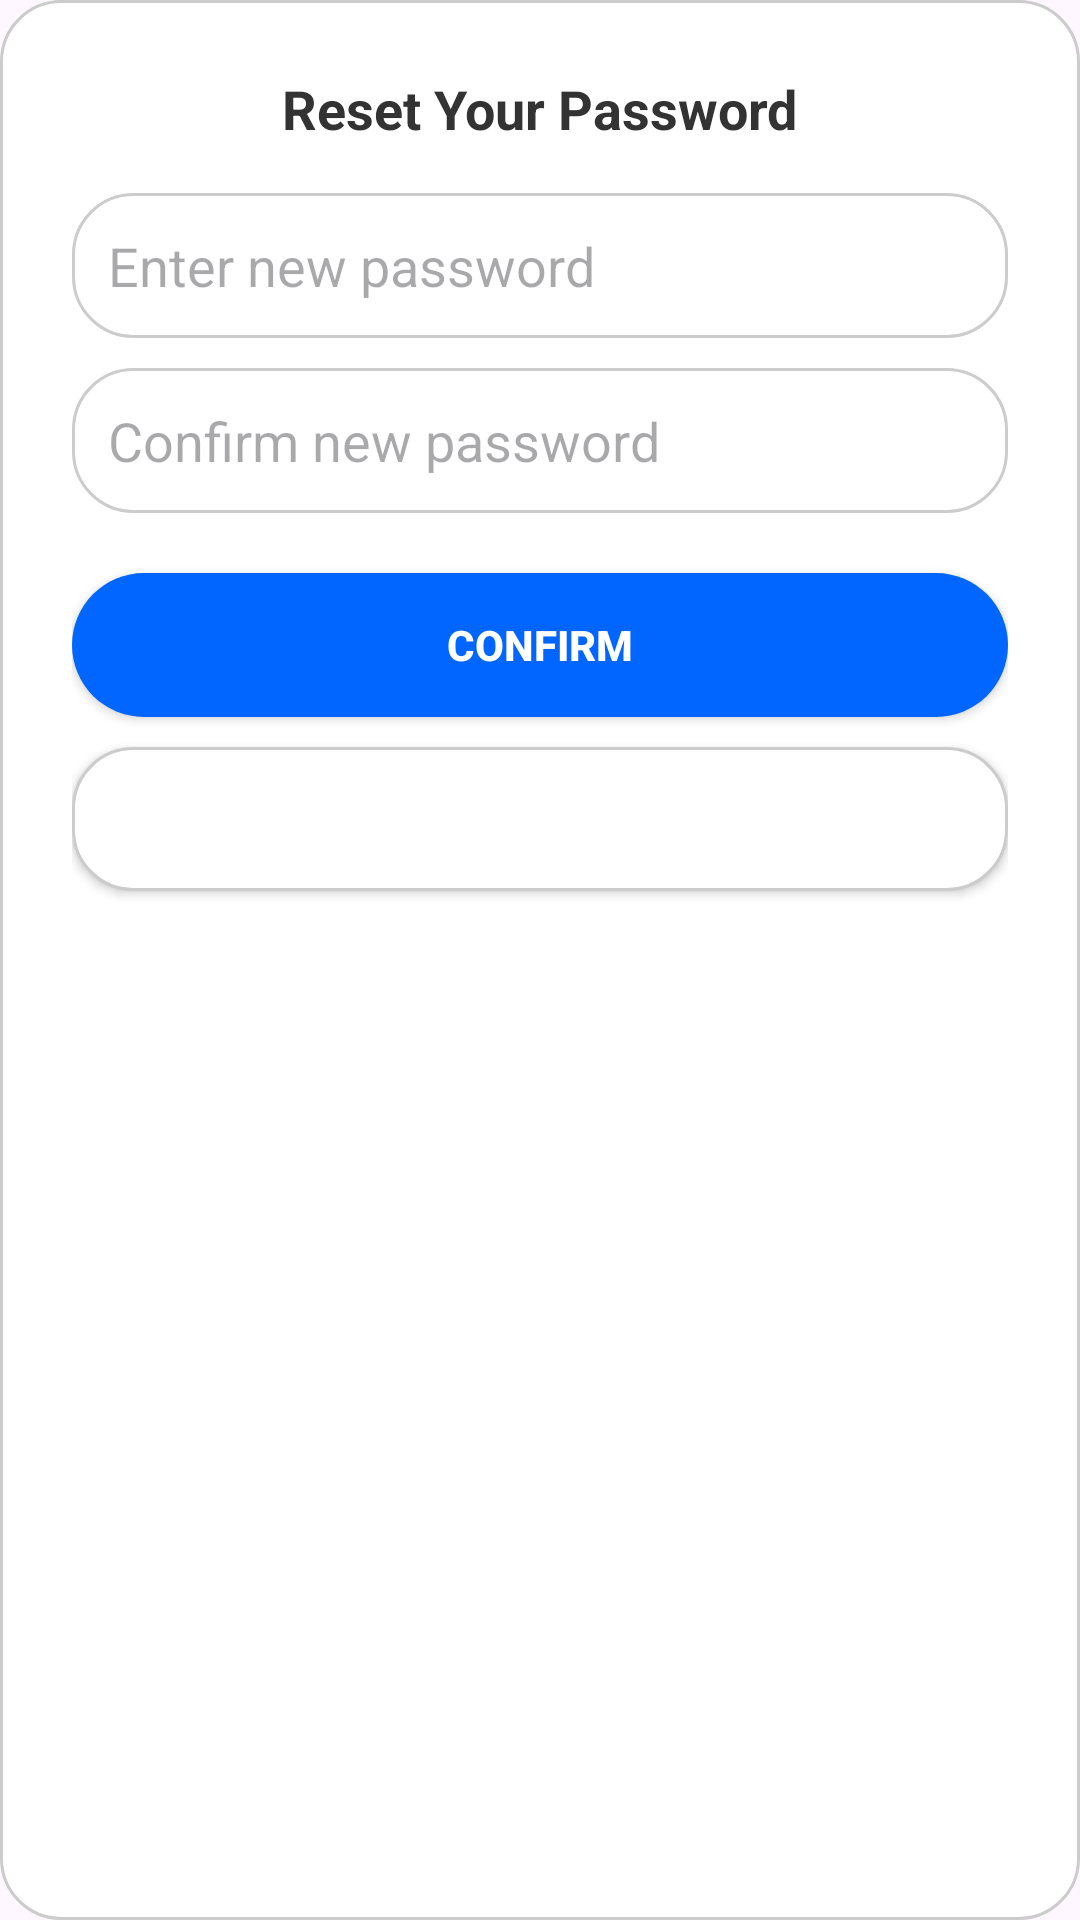

The Android layout XML behind this screen, and the referenced resources:
<!-- AndroidManifest.xml: application theme Theme.AcadenceApp -->
<!-- res/layout/reset_password_dialog.xml -->
<?xml version="1.0" encoding="utf-8"?>
<LinearLayout xmlns:android="http://schemas.android.com/apk/res/android"
    android:layout_width="match_parent"
    android:layout_height="wrap_content"
    android:orientation="vertical"
    android:padding="24dp"
    android:background="@drawable/rounded_button_grey">

    
    <TextView
        android:layout_width="wrap_content"
        android:layout_height="wrap_content"
        android:text="Reset Your Password"
        android:textSize="18sp"
        android:textStyle="bold"
        android:layout_gravity="center_horizontal"
        android:layout_marginBottom="16dp"
        android:textColor="#333333" />

    
    <EditText
        android:id="@+id/etNewPassword"
        android:layout_width="match_parent"
        android:layout_height="wrap_content"
        android:hint="Enter new password"
        android:inputType="textPassword"
        android:background="@drawable/rounded_button_grey"
        android:padding="12dp"
        android:layout_marginBottom="10dp" />

    
    <EditText
        android:id="@+id/etConfirmPassword"
        android:layout_width="match_parent"
        android:layout_height="wrap_content"
        android:hint="Confirm new password"
        android:inputType="textPassword"
        android:background="@drawable/rounded_button_grey"
        android:padding="12dp"
        android:layout_marginBottom="20dp" />

    
    <Button
        android:id="@+id/btnConfirmReset"
        android:layout_width="match_parent"
        android:layout_height="wrap_content"
        android:text="Confirm"
        android:background="@drawable/rounded_button"
        android:textColor="@android:color/white"
        android:textStyle="bold"
        android:layout_marginBottom="10dp" />

    
    <Button
        android:id="@+id/btnCancelReset"
        android:layout_width="match_parent"
        android:layout_height="wrap_content"
        android:text="Cancel"
        android:background="@drawable/rounded_button_grey"
        android:textColor="@android:color/white"
        android:textStyle="bold" />
</LinearLayout>
<!-- resources referenced by this layout -->
<resources>
  <!-- drawable rounded_button (drawable) -->
  <?xml version="1.0" encoding="utf-8"?>
  <shape xmlns:android="http://schemas.android.com/apk/res/android" android:shape="rectangle">
      <solid android:color="#0066FF"/> 
      <corners android:radius="25dp"/>
      <padding android:left="16dp" android:top="12dp"
          android:right="16dp" android:bottom="12dp"/>
  </shape>
  <!-- drawable rounded_button_grey (drawable) -->
  <?xml version="1.0" encoding="utf-8"?>
  <shape xmlns:android="http://schemas.android.com/apk/res/android"
      android:shape="rectangle">
  
      
      <solid android:color="#FFFFFF" />
  
      
      <corners android:radius="20dp" />
  
      
      <padding
          android:left="12dp"
          android:top="12dp"
          android:right="12dp"
          android:bottom="12dp" />
  
      
      <stroke
          android:width="1dp"
          android:color="#CCCCCC" />
  </shape>
  <style name="Theme.AcadenceApp" parent="Base.Theme.AcadenceApp" />
  <style name="Base.Theme.AcadenceApp" parent="Theme.Material3.DayNight.NoActionBar">
          <item name="colorPrimary">#0066FF</item>   
          <item name="colorPrimaryVariant">#004C99</item> 
          <item name="colorOnPrimary">#FFFFFF</item> 
      </style>
</resources>
